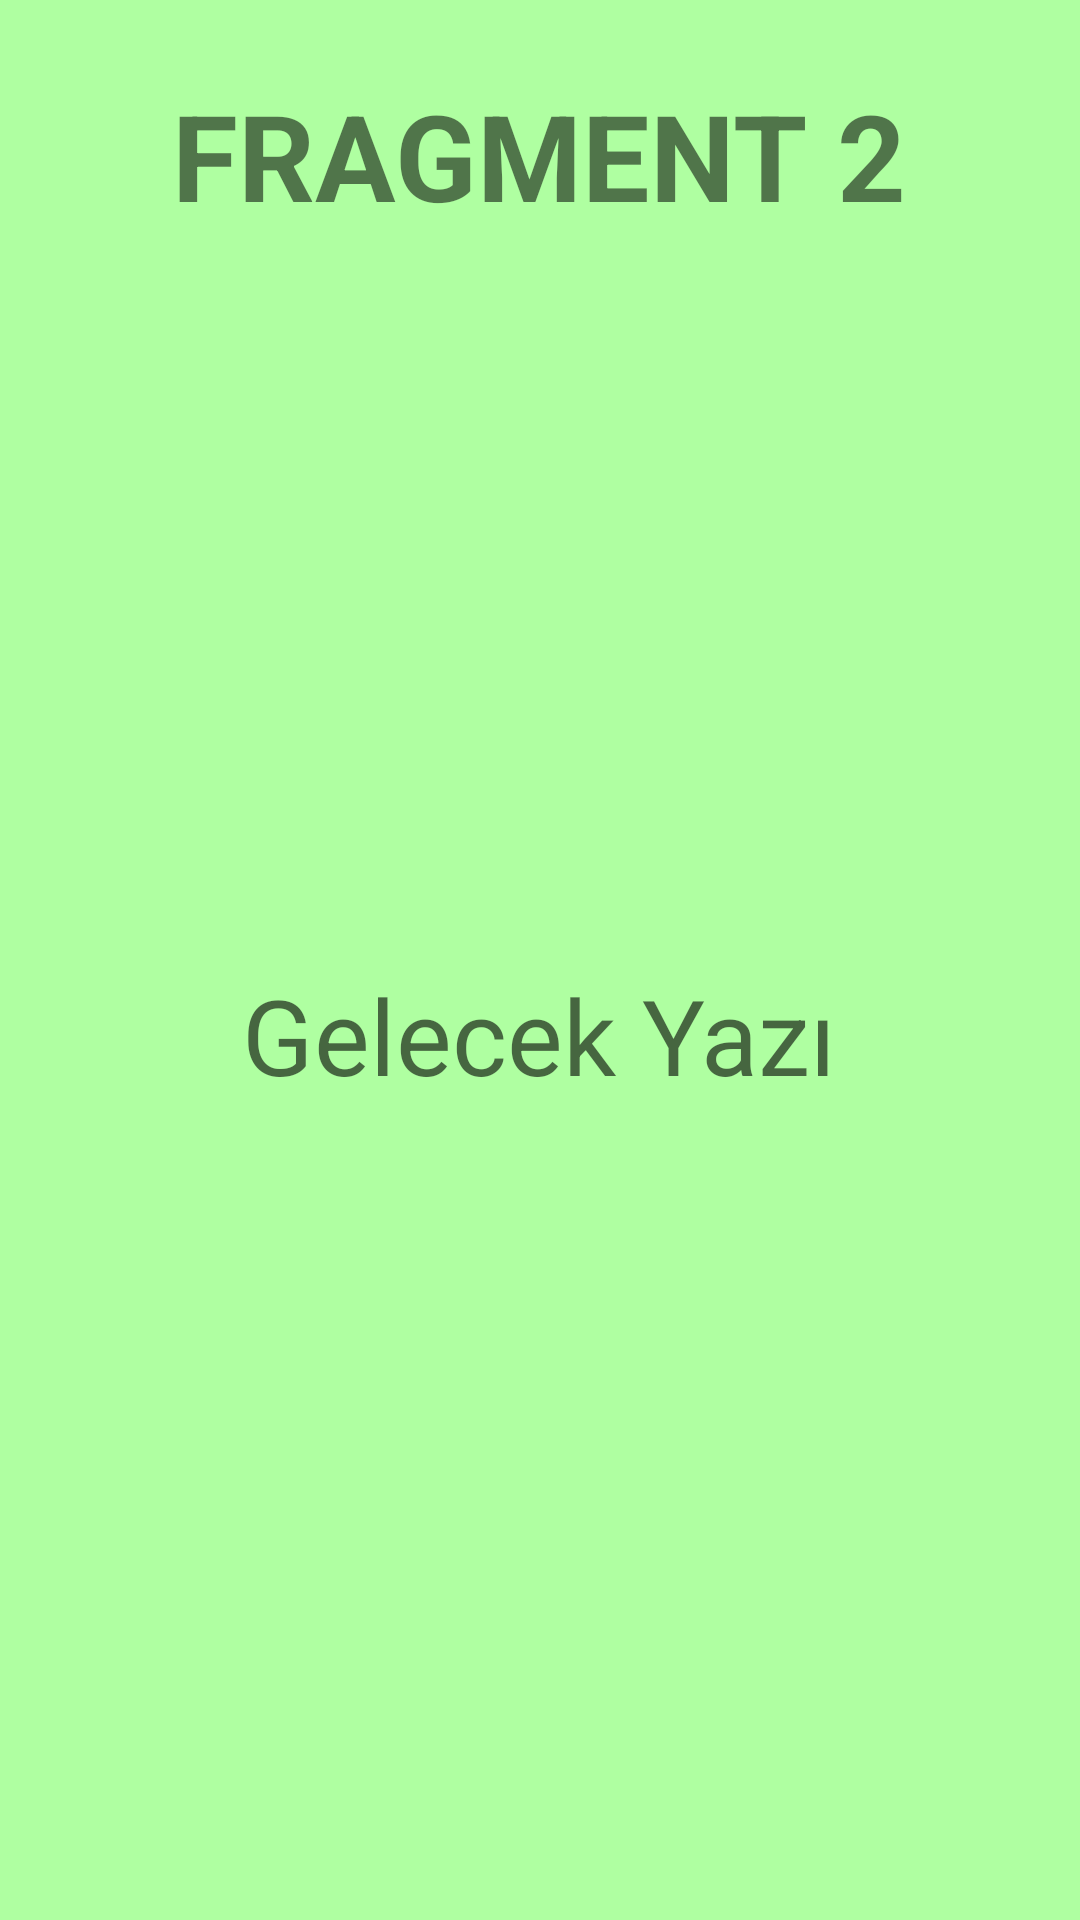

Here is an Android app screen rendered from its layout file. Give the layout XML and the strings, colors and styles it references.
<!-- AndroidManifest.xml: application theme Theme.InterfaceExample -->
<!-- res/layout/fragment_fragment2.xml -->
<RelativeLayout xmlns:android="http://schemas.android.com/apk/res/android"
    android:orientation="vertical"
    android:layout_width="match_parent"
    android:layout_height="match_parent"
    android:background="#ffafffa1"
    android:padding="25dp"
    android:layout_gravity="center_horizontal|top">

    <TextView
        android:layout_width="wrap_content"
        android:layout_height="wrap_content"
        android:text="FRAGMENT 2"
        android:id="@+id/textView2"
        android:textSize="40dp"
        android:textStyle="bold"
        android:layout_alignParentTop="true"
        android:layout_centerHorizontal="true" />

    <TextView
        android:layout_width="wrap_content"
        android:layout_height="wrap_content"
        android:textAppearance="?android:attr/textAppearanceLarge"
        android:text=""
        android:hint="Gelecek Yazı"
        android:id="@+id/textView1"
        android:layout_centerVertical="true"
        android:layout_centerHorizontal="true"
        android:textSize="35dp"
        android:paddingTop="100dp"
        android:paddingBottom="50dp"/>

</RelativeLayout>
<!-- resources referenced by this layout -->
<resources>
  <style name="Theme.InterfaceExample" parent="Theme.MaterialComponents.DayNight.DarkActionBar">
          
          <item name="colorPrimary">@color/purple_500</item>
          <item name="colorPrimaryVariant">@color/purple_700</item>
          <item name="colorOnPrimary">@color/white</item>
          
          <item name="colorSecondary">@color/teal_200</item>
          <item name="colorSecondaryVariant">@color/teal_700</item>
          <item name="colorOnSecondary">@color/black</item>
          
          <item name="android:statusBarColor" tools:targetApi="l">?attr/colorPrimaryVariant</item>
          
      </style>
  <!-- not gathered from this repository: default colours our renderer supplied (Android Studio template values) -->
  <color name="purple_500">#FF6200EE</color>
  <color name="purple_700">#FF3700B3</color>
  <color name="teal_200">#FF03DAC5</color>
  <color name="teal_700">#FF018786</color>
  <color name="black">#FF000000</color>
  <color name="white">#FFFFFFFF</color>
</resources>
